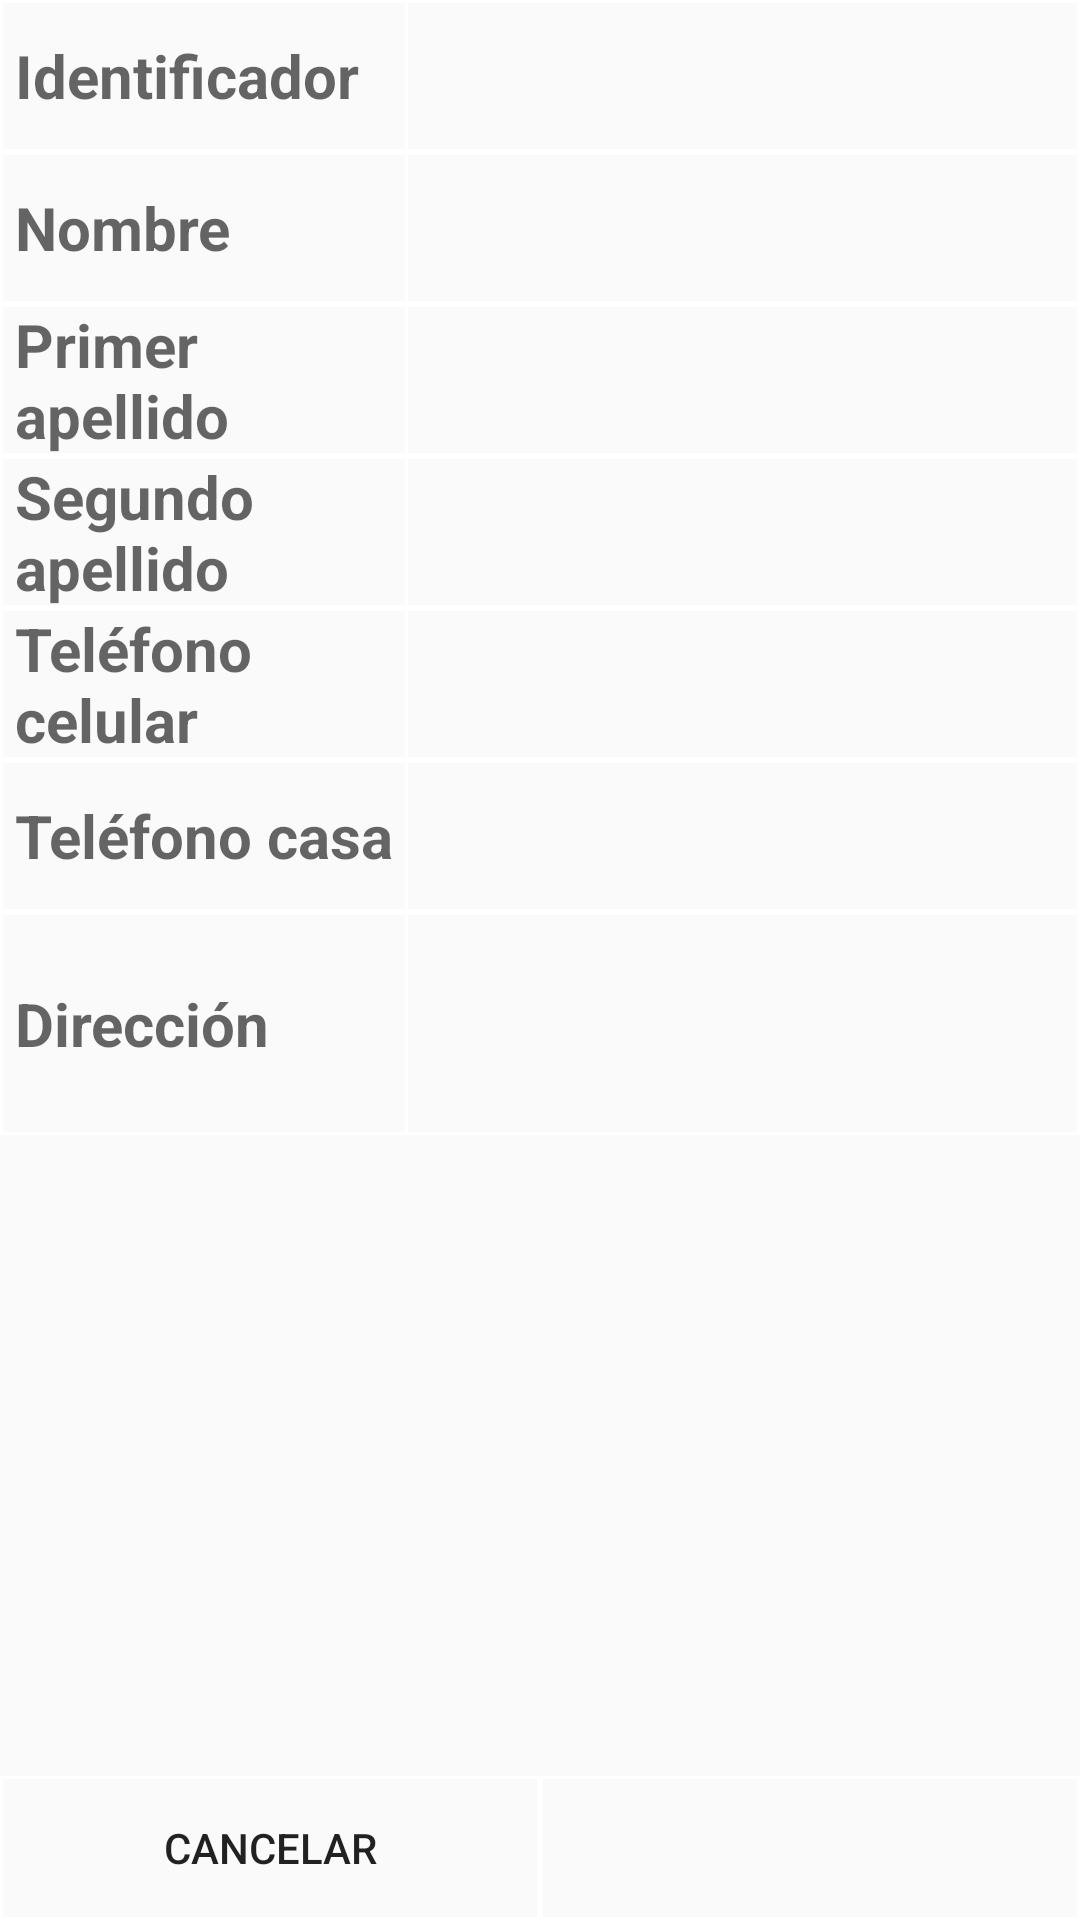

Here is an Android app screen rendered from its layout file. Give the layout XML and the strings, colors and styles it references.
<!-- AndroidManifest.xml: application theme AppTheme -->
<!-- res/layout/contacto_datos.xml -->
<?xml version="1.0" encoding="utf-8"?>
<RelativeLayout xmlns:android="http://schemas.android.com/apk/res/android"
    android:orientation="vertical" android:layout_width="match_parent"
    android:layout_height="match_parent" >

    <TableLayout
        android:layout_width="match_parent"
        android:layout_height="match_parent"
        android:layout_alignParentLeft="true"
        android:layout_alignParentStart="true"
        android:layout_marginLeft="0dp"
        android:layout_marginStart="0dp"
        android:layout_alignParentTop="true"
        android:stretchColumns="2">

        <TableRow
            android:layout_width="match_parent"
            android:layout_height="wrap_content"
            android:background="@drawable/border" >

            <TextView
                android:layout_width="0dp"
                android:layout_height="wrap_content"
                android:paddingLeft="5dp"
                android:lines="2"
                android:gravity="center_vertical"
                android:layout_weight="0.6"
                android:textStyle="bold"
                android:textSize="20sp"
                android:textAppearance="?android:attr/textAppearanceMedium"
                android:text="@string/iDContacto" />

            <EditText
                android:inputType="number"
                android:ems="10"
                android:layout_weight="1"
                android:paddingLeft="5dp"
                android:paddingRight="2dp"
                android:background="@drawable/border"
                android:layout_width="0dp"
                android:layout_height="match_parent"
                android:id="@+id/etIDContacto"

                />


        </TableRow>

        <TableRow
            android:layout_width="match_parent"
            android:layout_height="wrap_content"
            android:background="@drawable/border">

            <TextView
                android:layout_width="0dp"
                android:layout_height="wrap_content"
                android:layout_weight="0.6"
                android:textStyle="bold"
                android:paddingLeft="5dp"
                android:lines="2"
                android:gravity="center_vertical"
                android:textSize="20sp"
                android:textAppearance="?android:attr/textAppearanceMedium"
                android:text="@string/nombre" />

            <EditText
                android:layout_width="0dp"
                android:layout_height="match_parent"
                android:layout_weight="1"
                android:background="@drawable/border"
                android:paddingLeft="5dp"
                android:paddingRight="2dp"
                android:id="@+id/etNombre"
                android:inputType="textPersonName"
                android:ems="10"
             />


        </TableRow>

        <TableRow
            android:layout_width="match_parent"
            android:layout_height="wrap_content"
            android:background="@drawable/border">

            <TextView
                android:layout_width="0dp"
                android:layout_height="wrap_content"
                android:layout_weight="0.6"
                android:paddingLeft="5dp"
                android:lines="2"
                android:gravity="center_vertical"
                android:textStyle="bold"
                android:textSize="20sp"
                android:textAppearance="?android:attr/textAppearanceMedium"
                android:text="@string/apellido1" />

            <EditText
                android:layout_width="0dp"
                android:layout_height="match_parent"
                android:layout_weight="1"
                android:paddingLeft="5dp"
                android:paddingRight="2dp"
                android:background="@drawable/border"
                android:id="@+id/etApellido1"
                android:inputType="textPersonName"
                android:ems="10"
                />

        </TableRow>

        <TableRow
            android:layout_width="match_parent"
            android:layout_height="wrap_content"
            android:background="@drawable/border">

            <TextView
                android:layout_width="0dp"
                android:layout_height="wrap_content"
                android:layout_weight="0.6"
                android:textStyle="bold"
                android:lines="2"
                android:gravity="center_vertical"
                android:paddingLeft="5dp"
                android:textSize="20sp"
                android:textAppearance="?android:attr/textAppearanceMedium"
                android:text="@string/apellido2" />

            <EditText
                android:layout_width="0dp"
                android:layout_height="match_parent"
                android:layout_weight="1"
                android:paddingLeft="5dp"
                android:paddingRight="2dp"
                android:inputType="textPersonName"
                android:background="@drawable/border"
                android:ems="10"
                android:id="@+id/etApellido2" />
        </TableRow>

        <TableRow
            android:layout_width="match_parent"
            android:layout_height="wrap_content"
            android:background="@drawable/border">

            <TextView
                android:layout_width="0dp"
                android:layout_height="wrap_content"
                android:layout_weight="0.6"
                android:paddingLeft="5dp"
                android:lines="2"
                android:gravity="center_vertical"
                android:textStyle="bold"
                android:textSize="20sp"
                android:textAppearance="?android:attr/textAppearanceMedium"
                android:text="@string/telefonoCelular" />

            <EditText
                android:layout_width="0dp"
                android:layout_height="match_parent"
                android:layout_weight="1"
                android:paddingLeft="5dp"
                android:background="@drawable/border"
                android:paddingRight="2dp"
                android:inputType="phone"
                android:id="@+id/etCelular"
                android:ems="10" />


        </TableRow>

        <TableRow
            android:layout_width="match_parent"
            android:layout_height="wrap_content"
            android:background="@drawable/border">

            <TextView
                android:layout_width="0dp"
                android:layout_height="wrap_content"
                android:layout_weight="0.6"
                android:paddingLeft="5dp"
                android:textStyle="bold"
                android:lines="2"
                android:gravity="center_vertical"
                android:textSize="20sp"
                android:textAppearance="?android:attr/textAppearanceMedium"
                android:text="@string/telefonoCasa" />

            <EditText
                android:layout_width="0dp"
                android:layout_height="match_parent"
                android:layout_weight="1"
                android:inputType="phone"
                android:ems="10"
                android:background="@drawable/border"
                android:paddingLeft="5dp"
                android:paddingRight="2dp"
                android:id="@+id/etCasa" />
        </TableRow>

        <TableRow
            android:layout_width="match_parent"
            android:layout_height="wrap_content"
            android:background="@drawable/border">

            <TextView
                android:layout_width="0dp"
                android:layout_height="wrap_content"
                android:layout_weight="0.6"
                android:textStyle="bold"
                android:paddingLeft="5dp"
                android:lines="3"
                android:gravity="center_vertical"
                android:textSize="20sp"
                android:textAppearance="?android:attr/textAppearanceMedium"
                android:text="@string/direccion" />

            <EditText
                android:layout_width="0dp"
                android:layout_height="match_parent"
                android:layout_weight="1"
                android:paddingLeft="5dp"
                android:paddingRight="2dp"
                android:background="@drawable/border"
                android:id="@+id/etDireccion"
                android:inputType="textMultiLine"
                android:ems="10" />


        </TableRow>
    </TableLayout>

    <LinearLayout
        android:orientation="horizontal"
        android:layout_width="match_parent"
        android:layout_height="wrap_content"
        android:layout_alignParentBottom="true"
        android:id="@+id/llBotones" >

        <Button
            android:layout_width="0dp"
            android:layout_weight="1"
            android:layout_height="wrap_content"
            android:background="@drawable/border"
            android:text="@string/cancelar"
            android:id="@+id/btnCancelar" />

        <Button
            android:layout_width="0dp"
            android:layout_weight="1"
            android:background="@drawable/border"
            android:layout_height="wrap_content"
            android:id="@+id/btnPositivo"/>
    </LinearLayout>

</RelativeLayout>
<!-- resources referenced by this layout -->
<resources>
  <!-- drawable border (drawable) -->
  <?xml version="1.0" encoding="utf-8"?>
  <shape
      xmlns:android="http://schemas.android.com/apk/res/android" >
  
      <stroke android:width="1dip" android:color="#ffffffff"/>
  
  </shape>
  <string name="apellido1">Primer apellido</string>
  <string name="apellido2">Segundo apellido</string>
  <string name="cancelar">Cancelar</string>
  <string name="direccion">Dirección</string>
  <string name="iDContacto">Identificador</string>
  <string name="nombre">Nombre</string>
  <string name="telefonoCasa">Teléfono casa</string>
  <string name="telefonoCelular">Teléfono celular</string>
  <style name="AppTheme" parent="Theme.AppCompat.Light">    
          
      </style>
</resources>
